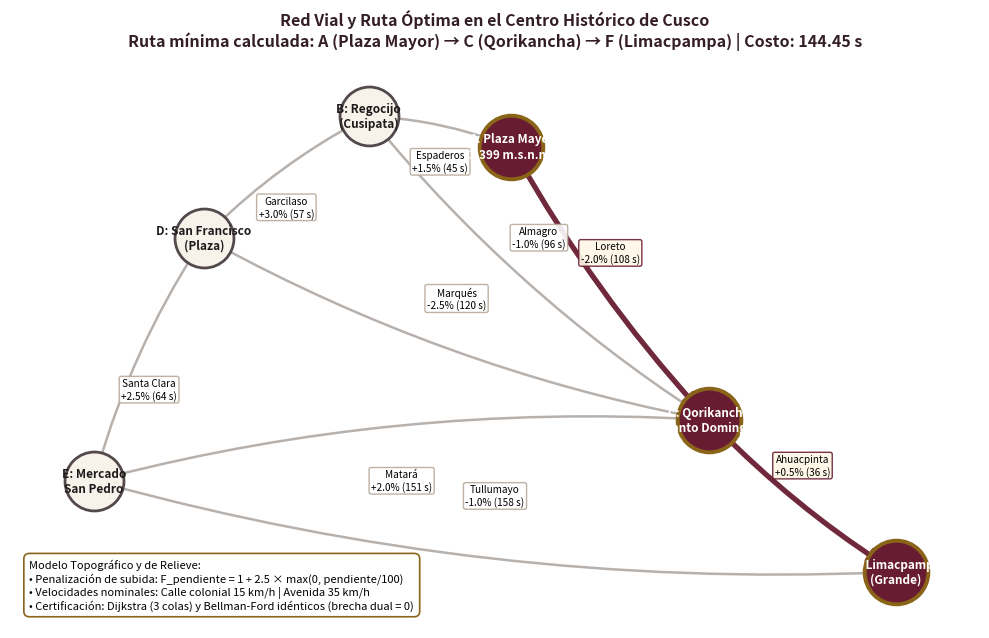

Recreate this plot in Python.
"""Genera gráficos nítidos de los nodos y recorridos óptimos en Cusco."""
import os
import matplotlib.pyplot as plt
import networkx as nx

def generate_cusco_route_figure():
    fig, ax = plt.subplots(figsize=(10, 6.5), dpi=300)
    
    # Coordenadas esquemáticas basadas en la topografía del Centro Histórico
    coords = {
        "A": (0.0, 0.0),       # Plaza Mayor
        "B": (-1.3, 0.2),      # Regocijo
        "C": (1.8, -1.8),      # Qorikancha
        "D": (-2.8, -0.6),     # San Francisco
        "E": (-3.8, -2.2),     # San Pedro
        "F": (3.5, -2.8),      # Limacpampa
    }
    
    node_labels = {
        "A": "A: Plaza Mayor\n(3,399 m.s.n.m.)",
        "B": "B: Regocijo\n(Cusipata)",
        "C": "C: Qorikancha\n(Santo Domingo)",
        "D": "D: San Francisco\n(Plaza)",
        "E": "E: Mercado\nSan Pedro",
        "F": "F: Limacpampa\n(Grande)",
    }
    
    G = nx.DiGraph()
    for n, p in coords.items():
        G.add_node(n, pos=p)
        
    edges = [
        ("A", "B", "Espaderos\n+1.5% (45 s)"),
        ("A", "C", "Loreto\n-2.0% (108 s)"),
        ("B", "D", "Garcilaso\n+3.0% (57 s)"),
        ("B", "C", "Almagro\n-1.0% (96 s)"),
        ("C", "F", "Ahuacpinta\n+0.5% (36 s)"),
        ("C", "E", "Matará\n+2.0% (151 s)"),
        ("D", "E", "Santa Clara\n+2.5% (64 s)"),
        ("D", "C", "Marqués\n-2.5% (120 s)"),
        ("E", "F", "Tullumayo\n-1.0% (158 s)"),
    ]
    
    for u, v, label in edges:
        G.add_edge(u, v, label=label)
        
    # Ruta óptima A -> C -> F
    optimal_edges = [("A", "C"), ("C", "F")]
    optimal_nodes = ["A", "C", "F"]
    
    # Dibujar aristas no óptimas
    other_edges = [e for e in G.edges() if e not in optimal_edges]
    nx.draw_networkx_edges(
        G, coords, edgelist=other_edges,
        edge_color="#877d77", width=1.8, alpha=0.6,
        arrowsize=16, arrowstyle="-|>", connectionstyle="arc3,rad=0.08", ax=ax
    )
    
    # Dibujar aristas óptimas destacadas
    nx.draw_networkx_edges(
        G, coords, edgelist=optimal_edges,
        edge_color="#681c32", width=3.8, alpha=0.95,
        arrowsize=22, arrowstyle="-|>", connectionstyle="arc3,rad=0.06", ax=ax
    )
    
    # Dibujar nodos
    other_nodes = [n for n in G.nodes() if n not in optimal_nodes]
    nx.draw_networkx_nodes(
        G, coords, nodelist=other_nodes,
        node_color="#f7f3ea", edgecolors="#53484b", node_size=1800, linewidths=2.0, ax=ax
    )
    nx.draw_networkx_nodes(
        G, coords, nodelist=optimal_nodes,
        node_color="#681c32", edgecolors="#8a6418", node_size=2100, linewidths=2.8, ax=ax
    )
    
    # Etiquetas de nodos
    for n, (x, y) in coords.items():
        color = "#ffffff" if n in optimal_nodes else "#1f1b1c"
        ax.text(x, y, node_labels[n], ha="center", va="center", fontsize=8.5,
                fontweight="bold", color=color, zorder=10)
        
    # Etiquetas de aristas
    edge_labels = {(u, v): d["label"] for u, v, d in G.edges(data=True)}
    for (u, v), label in edge_labels.items():
        is_opt = (u, v) in optimal_edges
        x1, y1 = coords[u]
        x2, y2 = coords[v]
        xm, ym = (x1 + x2) / 2.0, (y1 + y2) / 2.0
        # Ligero desplazamiento
        offset = 0.2 if (x2 > x1) else -0.2
        ax.text(xm, ym + offset, label, fontsize=7.2, ha="center", va="center",
                bbox=dict(boxstyle="round,pad=0.2", facecolor="#ffffff" if not is_opt else "#fff8e7",
                          edgecolor="#681c32" if is_opt else "#b8a99a", alpha=0.9, lw=1.0))
        
    ax.set_title("Red Vial y Ruta Óptima en el Centro Histórico de Cusco\n"
                 "Ruta mínima calculada: A (Plaza Mayor) → C (Qorikancha) → F (Limacpampa) | Costo: 144.45 s",
                 fontsize=11.5, fontweight="bold", pad=16, color="#341e25")
    
    # Recuadro informativo
    info_text = (
        "Modelo Topográfico y de Relieve:\n"
        "• Penalización de subida: F_pendiente = 1 + 2.5 × max(0, pendiente/100)\n"
        "• Velocidades nominales: Calle colonial 15 km/h | Avenida 35 km/h\n"
        "• Certificación: Dijkstra (3 colas) y Bellman-Ford idénticos (brecha dual = 0)"
    )
    ax.text(0.02, 0.03, info_text, transform=ax.transAxes, fontsize=8,
            verticalalignment='bottom', bbox=dict(boxstyle='round,pad=0.5', facecolor='#ffffff', edgecolor='#8a6418', lw=1.2))
    
    ax.axis("off")
    plt.tight_layout()
    
    outputs = [
        "latex/figuras/grafo_nodos_rutas_centro.png",
        "web/public/data/grafo_nodos_rutas_centro.png",
        "python/results/figures/grafo_nodos_rutas_centro.png"
    ]
    for out in outputs:
        os.makedirs(os.path.dirname(out), exist_ok=True)
        fig.savefig(out, bbox_inches="tight")
        print(f"Generado exitosamente: {out}")
        
    plt.close(fig)

if __name__ == "__main__":
    generate_cusco_route_figure()
